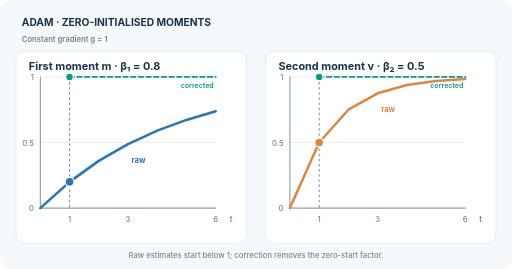
t = 0.00 s
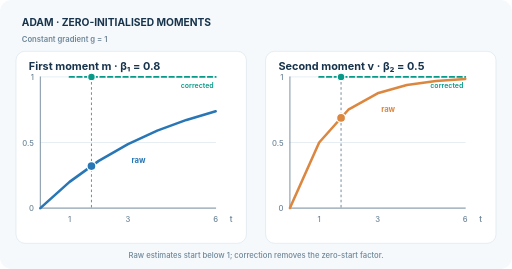
t = 1.50 s
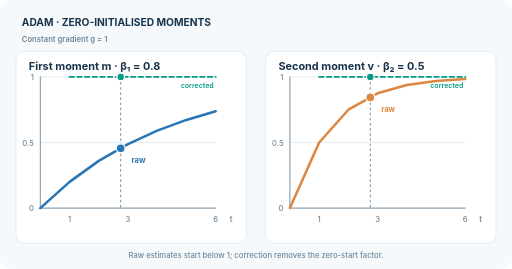
t = 3.50 s
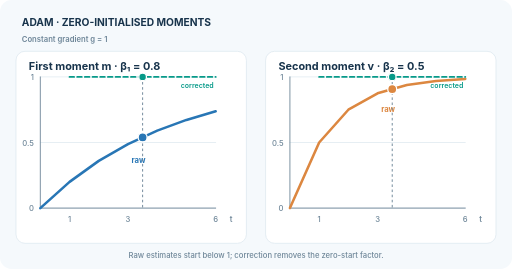
t = 5.00 s
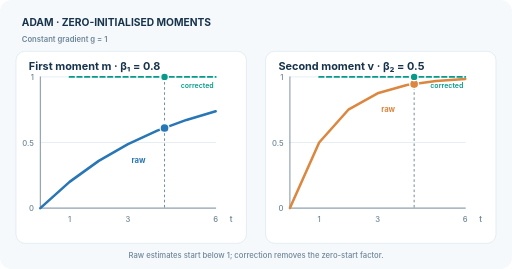
t = 6.50 s
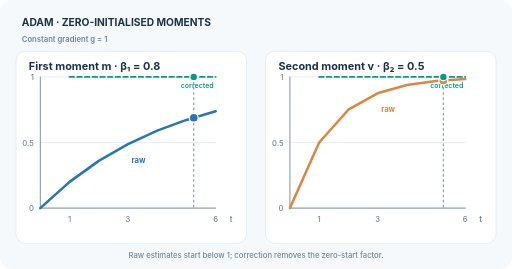
t = 8.50 s

The animated SVG that drew these frames (rendered in a browser with its animation timeline set to each time). Animation: 10 SMIL elements (animate=10); one cycle of 10.00 s, repeats indefinitely.

<svg xmlns="http://www.w3.org/2000/svg" width="800" height="420" viewBox="0 0 800 420" role="img" aria-labelledby="title desc"><title id="title">Adam bias correction: zero-start first and second moments</title><desc id="desc">For a constant unit gradient, raw zero-initialized first and second moments rise toward one; corrected moments remain one. A synchronized cursor traces steps one through six with schematic linear interpolation. Beta values are illustrative.</desc><style>text{font-family:Inter,Arial,sans-serif}@media(prefers-reduced-motion:reduce){.cursor{opacity:0!important}}</style><rect x="0" y="0" width="800" height="420" rx="18" fill="#f5f9fc" stroke="none"/><text x="34" y="40" font-size="16" fill="#18344c" font-weight="750" text-anchor="start">ADAM · ZERO-INITIALISED MOMENTS</text><text x="34" y="65" font-size="12" fill="#6f8799" font-weight="600" text-anchor="start">Constant gradient g = 1</text><rect x="25" y="80" width="360" height="300" rx="14" fill="white" stroke="#d8e5ec"/><text x="45" y="110" font-size="17" fill="#18344c" font-weight="750" text-anchor="start">First moment  m  ·  β₁ = 0.8</text><path d="M63 325.0 H337" fill="none" stroke="#d8e5ec" stroke-width="1" stroke-linecap="round" stroke-linejoin="round" /><text x="53" y="330.0" font-size="12" fill="#6f8799" font-weight="550" text-anchor="end">0</text><path d="M63 222.5 H337" fill="none" stroke="#d8e5ec" stroke-width="1" stroke-linecap="round" stroke-linejoin="round" /><text x="53" y="227.5" font-size="12" fill="#6f8799" font-weight="550" text-anchor="end">0.5</text><path d="M63 120.0 H337" fill="none" stroke="#d8e5ec" stroke-width="1" stroke-linecap="round" stroke-linejoin="round" /><text x="53" y="125.0" font-size="12" fill="#6f8799" font-weight="550" text-anchor="end">1</text><path d="M63 120 V325 H337" fill="none" stroke="#6f8799" stroke-width="1.4" stroke-linecap="round" stroke-linejoin="round" /><path d="M63.0 325.0 L108.7 284.0 L154.3 251.2 L200.0 225.0 L245.7 204.0 L291.3 187.2 L337.0 173.7" fill="none" stroke="#2876b5" stroke-width="4" stroke-linecap="round" stroke-linejoin="round" /><path d="M108.7 120 H337" fill="none" stroke="#079a89" stroke-width="3" stroke-linecap="round" stroke-linejoin="round" stroke-dasharray="7 5"/><text x="108.7" y="347" font-size="12" fill="#6f8799" font-weight="500" text-anchor="middle">1</text><text x="200.0" y="347" font-size="12" fill="#6f8799" font-weight="500" text-anchor="middle">3</text><text x="337.0" y="347" font-size="12" fill="#6f8799" font-weight="500" text-anchor="middle">6</text><text x="359" y="347" font-size="12" fill="#6f8799" font-weight="600" text-anchor="start">t</text><text x="334" y="137" font-size="11" fill="#079a89" font-weight="600" text-anchor="end">corrected</text><text x="227.4" y="255.0" font-size="12" fill="#2876b5" font-weight="700" text-anchor="end">raw</text><line class="cursor" x1="108.7" x2="108.7" y1="120" y2="325" stroke="#6f8799" stroke-width="1.5" stroke-dasharray="4 4"><animate attributeName="x1" values="108.7;154.3;200.0;245.7;291.3;337.0" keyTimes="0;.2;.4;.6;.8;1" dur="10s" repeatCount="indefinite"/><animate attributeName="x2" values="108.7;154.3;200.0;245.7;291.3;337.0" keyTimes="0;.2;.4;.6;.8;1" dur="10s" repeatCount="indefinite"/></line><circle cx="108.7" cy="284.0" r="7" fill="#2876b5" stroke="white" stroke-width="2"><animate attributeName="cx" values="108.7;154.3;200.0;245.7;291.3;337.0" keyTimes="0;.2;.4;.6;.8;1" dur="10s" repeatCount="indefinite"/><animate attributeName="cy" values="284.0;251.2;225.0;204.0;187.2;173.7" keyTimes="0;.2;.4;.6;.8;1" dur="10s" repeatCount="indefinite"/></circle><circle cx="108.7" cy="120" r="6" fill="#079a89" stroke="white" stroke-width="2"><animate attributeName="cx" values="108.7;154.3;200.0;245.7;291.3;337.0" keyTimes="0;.2;.4;.6;.8;1" dur="10s" repeatCount="indefinite"/></circle><rect x="415" y="80" width="360" height="300" rx="14" fill="white" stroke="#d8e5ec"/><text x="435" y="110" font-size="17" fill="#18344c" font-weight="750" text-anchor="start">Second moment  v  ·  β₂ = 0.5</text><path d="M453 325.0 H727" fill="none" stroke="#d8e5ec" stroke-width="1" stroke-linecap="round" stroke-linejoin="round" /><text x="443" y="330.0" font-size="12" fill="#6f8799" font-weight="550" text-anchor="end">0</text><path d="M453 222.5 H727" fill="none" stroke="#d8e5ec" stroke-width="1" stroke-linecap="round" stroke-linejoin="round" /><text x="443" y="227.5" font-size="12" fill="#6f8799" font-weight="550" text-anchor="end">0.5</text><path d="M453 120.0 H727" fill="none" stroke="#d8e5ec" stroke-width="1" stroke-linecap="round" stroke-linejoin="round" /><text x="443" y="125.0" font-size="12" fill="#6f8799" font-weight="550" text-anchor="end">1</text><path d="M453 120 V325 H727" fill="none" stroke="#6f8799" stroke-width="1.4" stroke-linecap="round" stroke-linejoin="round" /><path d="M453.0 325.0 L498.7 222.5 L544.3 171.3 L590.0 145.6 L635.7 132.8 L681.3 126.4 L727.0 123.2" fill="none" stroke="#dc8740" stroke-width="4" stroke-linecap="round" stroke-linejoin="round" /><path d="M498.7 120 H727" fill="none" stroke="#079a89" stroke-width="3" stroke-linecap="round" stroke-linejoin="round" stroke-dasharray="7 5"/><text x="498.7" y="347" font-size="12" fill="#6f8799" font-weight="500" text-anchor="middle">1</text><text x="590.0" y="347" font-size="12" fill="#6f8799" font-weight="500" text-anchor="middle">3</text><text x="727.0" y="347" font-size="12" fill="#6f8799" font-weight="500" text-anchor="middle">6</text><text x="749" y="347" font-size="12" fill="#6f8799" font-weight="600" text-anchor="start">t</text><text x="724" y="137" font-size="11" fill="#079a89" font-weight="600" text-anchor="end">corrected</text><text x="617.4" y="175.6" font-size="12" fill="#dc8740" font-weight="700" text-anchor="end">raw</text><line class="cursor" x1="498.7" x2="498.7" y1="120" y2="325" stroke="#6f8799" stroke-width="1.5" stroke-dasharray="4 4"><animate attributeName="x1" values="498.7;544.3;590.0;635.7;681.3;727.0" keyTimes="0;.2;.4;.6;.8;1" dur="10s" repeatCount="indefinite"/><animate attributeName="x2" values="498.7;544.3;590.0;635.7;681.3;727.0" keyTimes="0;.2;.4;.6;.8;1" dur="10s" repeatCount="indefinite"/></line><circle cx="498.7" cy="222.5" r="7" fill="#dc8740" stroke="white" stroke-width="2"><animate attributeName="cx" values="498.7;544.3;590.0;635.7;681.3;727.0" keyTimes="0;.2;.4;.6;.8;1" dur="10s" repeatCount="indefinite"/><animate attributeName="cy" values="222.5;171.3;145.6;132.8;126.4;123.2" keyTimes="0;.2;.4;.6;.8;1" dur="10s" repeatCount="indefinite"/></circle><circle cx="498.7" cy="120" r="6" fill="#079a89" stroke="white" stroke-width="2"><animate attributeName="cx" values="498.7;544.3;590.0;635.7;681.3;727.0" keyTimes="0;.2;.4;.6;.8;1" dur="10s" repeatCount="indefinite"/></circle><text x="400" y="403" font-size="12" fill="#6f8799" font-weight="500" text-anchor="middle">Raw estimates start below 1; correction removes the zero-start factor.</text></svg>
